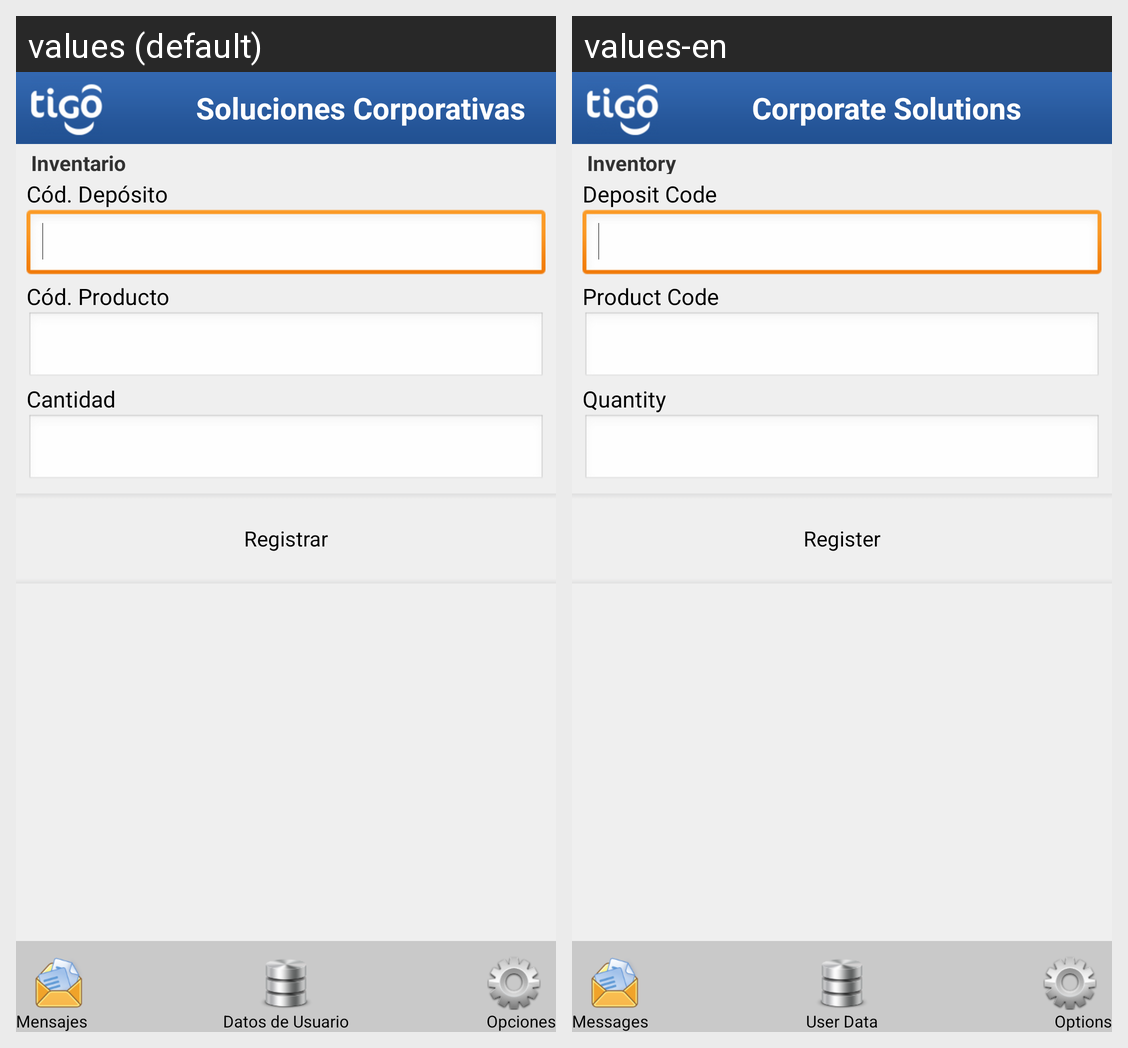

The same Android screen rendered under two of its app's locales, left to right. List the strings drawn on it with the default value and each locale's translation.
Android screen res/layout/inventory_main.xml rendered under 2 locales, left to right: values (default), values-en. Device: Nexus 5 (rendered at 1080×1920; each locale shown at half size, 540×960, under a caption strip naming it); theme CSTheme.
Strings drawn on this screen, with the default value and each locale's value (text and hints the layout hard-codes, and strings that could not be matched under every locale, appear in the picture but are not listed):

inventory
  values: Inventario
  values-en: Inventory

soluciones_corporativas
  values: Soluciones Corporativas
  values-en: Corporate Solutions

messages
  values: Mensajes
  values-en: Messages

options
  values: Opciones
  values-en: Options

user_data
  values: Datos de Usuario
  values-en: User Data

inventory_deposit_code
  values: Cód. Depósito
  values-en: Deposit Code

inventory_product_code
  values: Cód. Producto
  values-en: Product Code

inventory_quantity
  values: Cantidad
  values-en: Quantity

inventory_register
  values: Registrar
  values-en: Register
